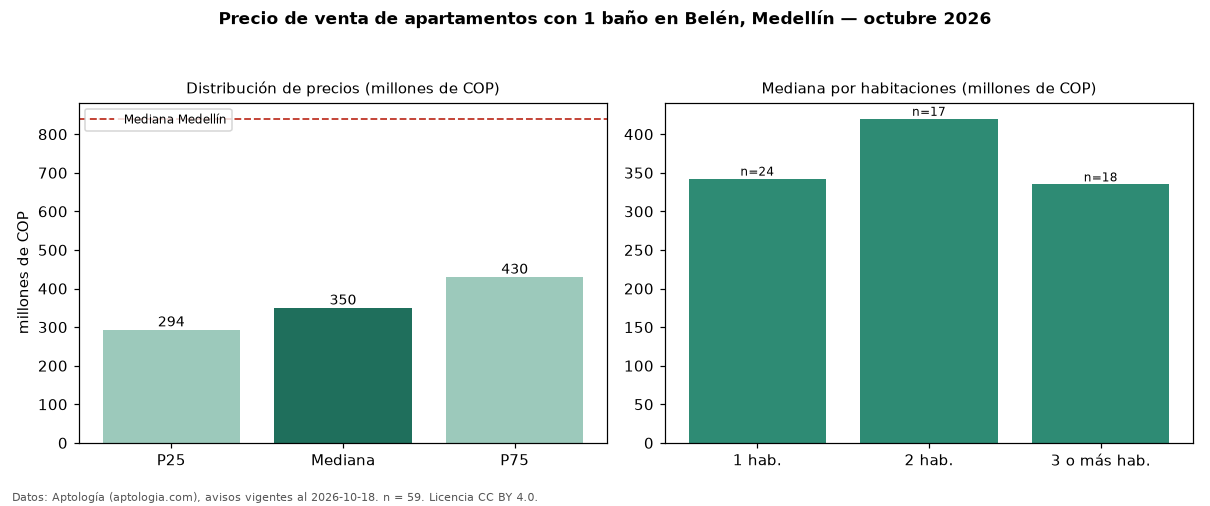

Source data for this figure (header and first rows):
seccion, metrica, valor, moneda, n
filtro, ban1, con 1 baño, , 59
precio, p25, 293500000, COP, 59
precio, mediana, 350000000, COP, 59
precio, p75, 430000000, COP, 59
precio, minimo, 160000000, COP, 59
precio, maximo, 600000000, COP, 59
m2, mediana_precio_m2, 7666667, COP, 59
m2, area_mediana_m2, 51.0, m2, 59
admin, mediana_admin_mes, 220000, COP, 31
banos, mediana_banos, 1.0, , 
estrato, estrato_mas_frecuente, 4, , 45
habitaciones, 1, 342500000, COP, 24
habitaciones, 2, 420000000, COP, 17
habitaciones, 3+, 335000000, COP, 18
ciudad, mediana_ciudad_referencia, 840000000, COP, 
ciudad, mediana_m2_ciudad, 7500000, COP, 
fuente, fecha_datos, 2026-10-18, , 
fuente, atribucion, https://www.aptologia.com/venta/medellin…, , 
fuente, licencia, CC BY 4.0, , 
